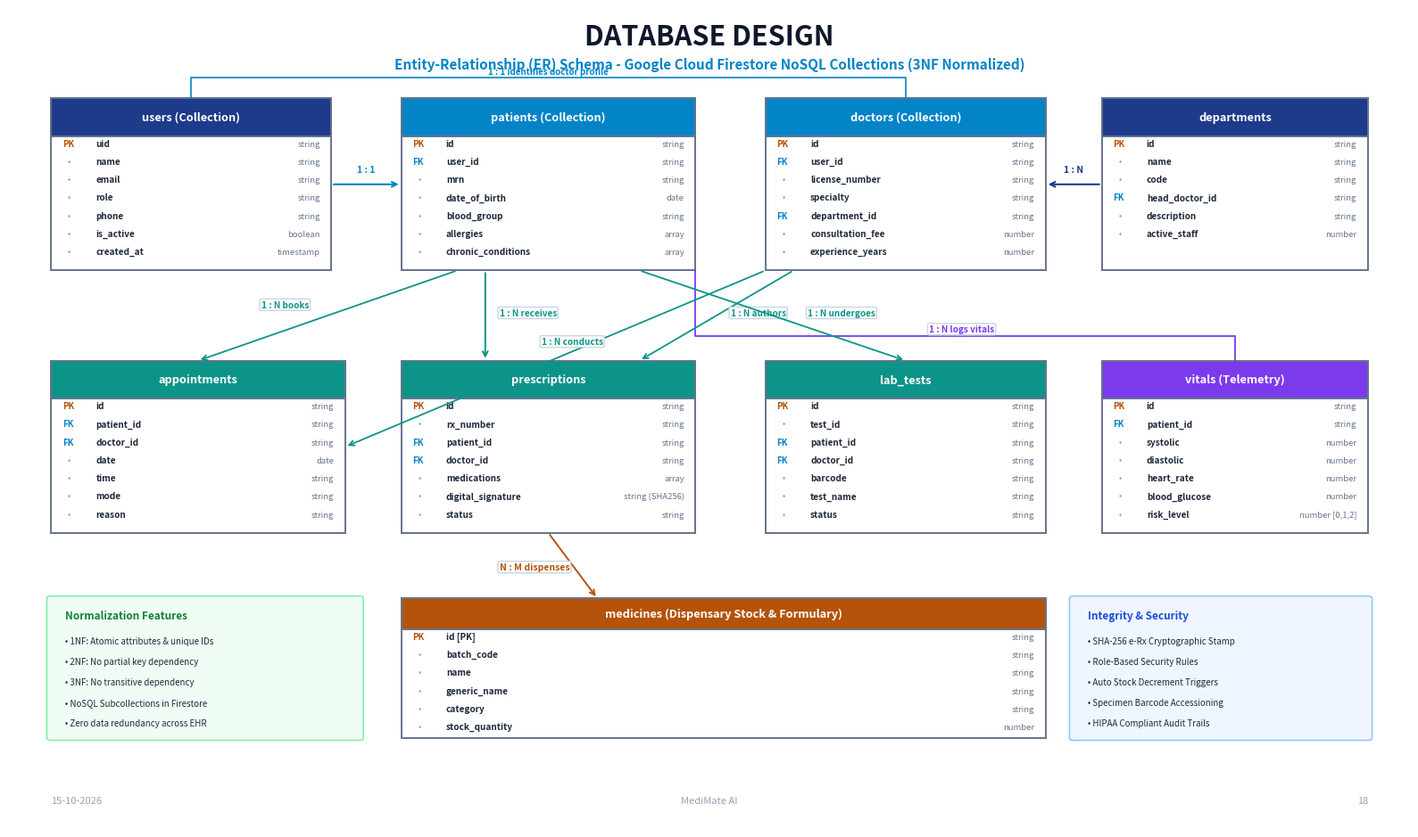

Generate this figure with matplotlib:
import matplotlib.pyplot as plt
import matplotlib.patches as patches

# 16:9 widescreen presentation layout
fig, ax = plt.subplots(figsize=(16, 9.5), dpi=300)
fig.patch.set_facecolor('#ffffff')
ax.set_facecolor('#ffffff')
ax.set_xlim(0, 100)
ax.set_ylim(0, 100)
ax.axis('off')

# Slide Top Title
ax.text(50, 96.5, "DATABASE DESIGN", ha='center', va='center',
        color='#0f172a', fontsize=22, fontweight='bold', family='sans-serif')
ax.text(50, 93.2, "Entity-Relationship (ER) Schema - Google Cloud Firestore NoSQL Collections (3NF Normalized)",
        ha='center', va='center', color='#0284c7', fontsize=11, fontweight='bold', family='sans-serif')


def draw_table(ax, x, y, w, h, table_name, fields, header_color='#1e3a8a'):
    # Outer container
    box = patches.FancyBboxPatch((x, y), w, h, boxstyle="square,pad=0",
                                facecolor='#ffffff', edgecolor='#64748b', linewidth=1.4)
    ax.add_patch(box)
    
    # Table Header
    header_h = h * 0.22
    header = patches.Rectangle((x, y + h - header_h), w, header_h,
                               facecolor=header_color, edgecolor='#64748b', linewidth=1.4)
    ax.add_patch(header)
    ax.text(x + w / 2, y + h - (header_h / 2), table_name, ha='center', va='center',
            color='white', fontsize=9.2, fontweight='bold', family='sans-serif')
    
    # Fields
    for i, (fname, ftype, is_key) in enumerate(fields):
        fy = y + h - header_h - 1.2 - (i * 2.2)
        if fy < y:
            break
        # Key indicator badge
        if is_key == "PK":
            ax.text(x + 0.8, fy, "PK", color='#b45309', fontsize=7, fontweight='bold', family='sans-serif')
        elif is_key == "FK":
            ax.text(x + 0.8, fy, "FK", color='#0284c7', fontsize=7, fontweight='bold', family='sans-serif')
        else:
            ax.text(x + 1.2, fy, "•", color='#94a3b8', fontsize=7)
            
        ax.text(x + 3.2, fy, fname, color='#1e293b', fontsize=7.2, fontweight='bold', family='sans-serif')
        ax.text(x + w - 0.8, fy, ftype, color='#64748b', fontsize=6.8, ha='right', family='sans-serif')


# ================= ROW 1: PRIMARY ENTITIES (Y = 68 to 89) =================
# 1. users
draw_table(ax, 3, 68, 20, 21, "users (Collection)", [
    ("uid", "string", "PK"),
    ("name", "string", ""),
    ("email", "string", ""),
    ("role", "string", ""),
    ("phone", "string", ""),
    ("is_active", "boolean", ""),
    ("created_at", "timestamp", "")
], header_color='#1e3a8a')

# 2. patients
draw_table(ax, 28, 68, 21, 21, "patients (Collection)", [
    ("id", "string", "PK"),
    ("user_id", "string", "FK"),
    ("mrn", "string", ""),
    ("date_of_birth", "date", ""),
    ("blood_group", "string", ""),
    ("allergies", "array", ""),
    ("chronic_conditions", "array", "")
], header_color='#0284c7')

# 3. doctors
draw_table(ax, 54, 68, 20, 21, "doctors (Collection)", [
    ("id", "string", "PK"),
    ("user_id", "string", "FK"),
    ("license_number", "string", ""),
    ("specialty", "string", ""),
    ("department_id", "string", "FK"),
    ("consultation_fee", "number", ""),
    ("experience_years", "number", "")
], header_color='#0284c7')

# 4. departments
draw_table(ax, 78, 68, 19, 21, "departments", [
    ("id", "string", "PK"),
    ("name", "string", ""),
    ("code", "string", ""),
    ("head_doctor_id", "string", "FK"),
    ("description", "string", ""),
    ("active_staff", "number", "")
], header_color='#1e3a8a')


# ================= ROW 2: CLINICAL TRANSACTIONS (Y = 36 to 57) =================
# 5. appointments
draw_table(ax, 3, 36, 21, 21, "appointments", [
    ("id", "string", "PK"),
    ("patient_id", "string", "FK"),
    ("doctor_id", "string", "FK"),
    ("date", "date", ""),
    ("time", "string", ""),
    ("mode", "string", ""),
    ("reason", "string", ""),
    ("status", "string", "")
], header_color='#0d9488')

# 6. prescriptions
draw_table(ax, 28, 36, 21, 21, "prescriptions", [
    ("id", "string", "PK"),
    ("rx_number", "string", ""),
    ("patient_id", "string", "FK"),
    ("doctor_id", "string", "FK"),
    ("medications", "array", ""),
    ("digital_signature", "string (SHA256)", ""),
    ("status", "string", "")
], header_color='#0d9488')

# 7. lab_tests
draw_table(ax, 54, 36, 20, 21, "lab_tests", [
    ("id", "string", "PK"),
    ("test_id", "string", ""),
    ("patient_id", "string", "FK"),
    ("doctor_id", "string", "FK"),
    ("barcode", "string", ""),
    ("test_name", "string", ""),
    ("status", "string", "")
], header_color='#0d9488')

# 8. vitals
draw_table(ax, 78, 36, 19, 21, "vitals (Telemetry)", [
    ("id", "string", "PK"),
    ("patient_id", "string", "FK"),
    ("systolic", "number", ""),
    ("diastolic", "number", ""),
    ("heart_rate", "number", ""),
    ("blood_glucose", "number", ""),
    ("risk_level", "number [0,1,2]", "")
], header_color='#7c3aed')


# ================= ROW 3: PHARMACY & INVENTORY (Y = 11 to 28) =================
# 9. medicines
draw_table(ax, 28, 11, 46, 17, "medicines (Dispensary Stock & Formulary)", [
    ("id [PK]", "string", "PK"),
    ("batch_code", "string", ""),
    ("name", "string", ""),
    ("generic_name", "string", ""),
    ("category", "string", ""),
    ("stock_quantity", "number", ""),
    ("expiry_date", "date", "")
], header_color='#b45309')


# ================= RELATIONSHIP CONNECTORS =================
# users -> patients (1 to 1)
ax.annotate('', xy=(28, 78.5), xytext=(23, 78.5),
            arrowprops=dict(arrowstyle="->", color='#0284c7', lw=1.5))
ax.text(25.5, 80, "1 : 1", ha='center', fontsize=7.5, color='#0284c7', fontweight='bold')

# users -> doctors (1 to 1) - top curve
ax.plot([13, 13, 64, 64], [89, 91.5, 91.5, 89], color='#0284c7', lw=1.2)
ax.text(38.5, 92, "1 : 1 identifies doctor profile", ha='center', fontsize=7, color='#0284c7', fontweight='bold')

# departments -> doctors (1 to N)
ax.annotate('', xy=(74, 78.5), xytext=(78, 78.5),
            arrowprops=dict(arrowstyle="->", color='#1e3a8a', lw=1.5))
ax.text(76, 80, "1 : N", ha='center', fontsize=7.5, color='#1e3a8a', fontweight='bold')

# patients -> appointments (1 to N)
ax.annotate('', xy=(13.5, 57), xytext=(32, 68),
            arrowprops=dict(arrowstyle="->", color='#0d9488', lw=1.3))
ax.text(18, 63.5, "1 : N books", fontsize=7.2, color='#0d9488', fontweight='bold',
        bbox=dict(boxstyle="round,pad=0.15", facecolor='#ffffff', edgecolor='#cbd5e1'))

# doctors -> appointments (1 to N)
ax.annotate('', xy=(24, 46.5), xytext=(54, 68),
            arrowprops=dict(arrowstyle="->", color='#0d9488', lw=1.3))
ax.text(38, 59, "1 : N conducts", fontsize=7.2, color='#0d9488', fontweight='bold',
        bbox=dict(boxstyle="round,pad=0.15", facecolor='#ffffff', edgecolor='#cbd5e1'))

# patients -> prescriptions (1 to N)
ax.annotate('', xy=(34, 57), xytext=(34, 68),
            arrowprops=dict(arrowstyle="->", color='#0d9488', lw=1.4))
ax.text(35, 62.5, "1 : N receives", fontsize=7.2, color='#0d9488', fontweight='bold',
        bbox=dict(boxstyle="round,pad=0.15", facecolor='#ffffff', edgecolor='#cbd5e1'))

# doctors -> prescriptions (1 to N)
ax.annotate('', xy=(45, 57), xytext=(56, 68),
            arrowprops=dict(arrowstyle="->", color='#0d9488', lw=1.3))
ax.text(51.5, 62.5, "1 : N authors", fontsize=7.2, color='#0d9488', fontweight='bold',
        bbox=dict(boxstyle="round,pad=0.15", facecolor='#ffffff', edgecolor='#cbd5e1'))

# patients -> lab_tests (1 to N)
ax.annotate('', xy=(64, 57), xytext=(45, 68),
            arrowprops=dict(arrowstyle="->", color='#0d9488', lw=1.3))
ax.text(57, 62.5, "1 : N undergoes", fontsize=7.2, color='#0d9488', fontweight='bold',
        bbox=dict(boxstyle="round,pad=0.15", facecolor='#ffffff', edgecolor='#cbd5e1'))

# patients -> vitals (1 to N)
ax.plot([49, 49, 87.5, 87.5], [68, 60, 60, 57], color='#7c3aed', lw=1.3)
ax.text(68, 60.5, "1 : N logs vitals", ha='center', fontsize=7.2, color='#7c3aed', fontweight='bold',
        bbox=dict(boxstyle="round,pad=0.15", facecolor='#ffffff', edgecolor='#cbd5e1'))

# prescriptions -> medicines (N to M dispenses)
ax.annotate('', xy=(42, 28), xytext=(38.5, 36),
            arrowprops=dict(arrowstyle="->", color='#b45309', lw=1.4))
ax.text(35, 31.5, "N : M dispenses", fontsize=7.5, color='#b45309', fontweight='bold',
        bbox=dict(boxstyle="round,pad=0.15", facecolor='#ffffff', edgecolor='#cbd5e1'))


# ================= BOTTOM NOTE BOXES =================
# Left Box: Normalization Highlights
note_l = patches.FancyBboxPatch((3, 11), 22, 17, boxstyle="round,pad=0.3",
                               facecolor='#f0fdf4', edgecolor='#86efac', linewidth=1.2)
ax.add_patch(note_l)
ax.text(4, 25.5, "Normalization Features", color='#15803d', fontsize=8.5, fontweight='bold')
ax.text(4, 22.5, "• 1NF: Atomic attributes & unique IDs", color='#1e293b', fontsize=7)
ax.text(4, 20, "• 2NF: No partial key dependency", color='#1e293b', fontsize=7)
ax.text(4, 17.5, "• 3NF: No transitive dependency", color='#1e293b', fontsize=7)
ax.text(4, 15, "• NoSQL Subcollections in Firestore", color='#1e293b', fontsize=7)
ax.text(4, 12.5, "• Zero data redundancy across EHR", color='#1e293b', fontsize=7)

# Right Box: Security & Integrity Notes
note_r = patches.FancyBboxPatch((76, 11), 21, 17, boxstyle="round,pad=0.3",
                               facecolor='#eff6ff', edgecolor='#93c5fd', linewidth=1.2)
ax.add_patch(note_r)
ax.text(77, 25.5, "Integrity & Security", color='#1d4ed8', fontsize=8.5, fontweight='bold')
ax.text(77, 22.5, "• SHA-256 e-Rx Cryptographic Stamp", color='#1e293b', fontsize=7)
ax.text(77, 20, "• Role-Based Security Rules", color='#1e293b', fontsize=7)
ax.text(77, 17.5, "• Auto Stock Decrement Triggers", color='#1e293b', fontsize=7)
ax.text(77, 15, "• Specimen Barcode Accessioning", color='#1e293b', fontsize=7)
ax.text(77, 12.5, "• HIPAA Compliant Audit Trails", color='#1e293b', fontsize=7)

# Slide Footer
ax.text(3, 3, "15-10-2026", color='#94a3b8', fontsize=8)
ax.text(50, 3, "MediMate AI", color='#94a3b8', fontsize=8, ha='center')
ax.text(97, 3, "18", color='#94a3b8', fontsize=8, ha='right')

plt.tight_layout()
output_path = r"c:\Users\DELL\Documents\MediMate-AI\medimate_database_design.png"
plt.savefig(output_path, dpi=300, bbox_inches='tight')
print("Successfully generated refined Database Design ER Diagram at:", output_path)
